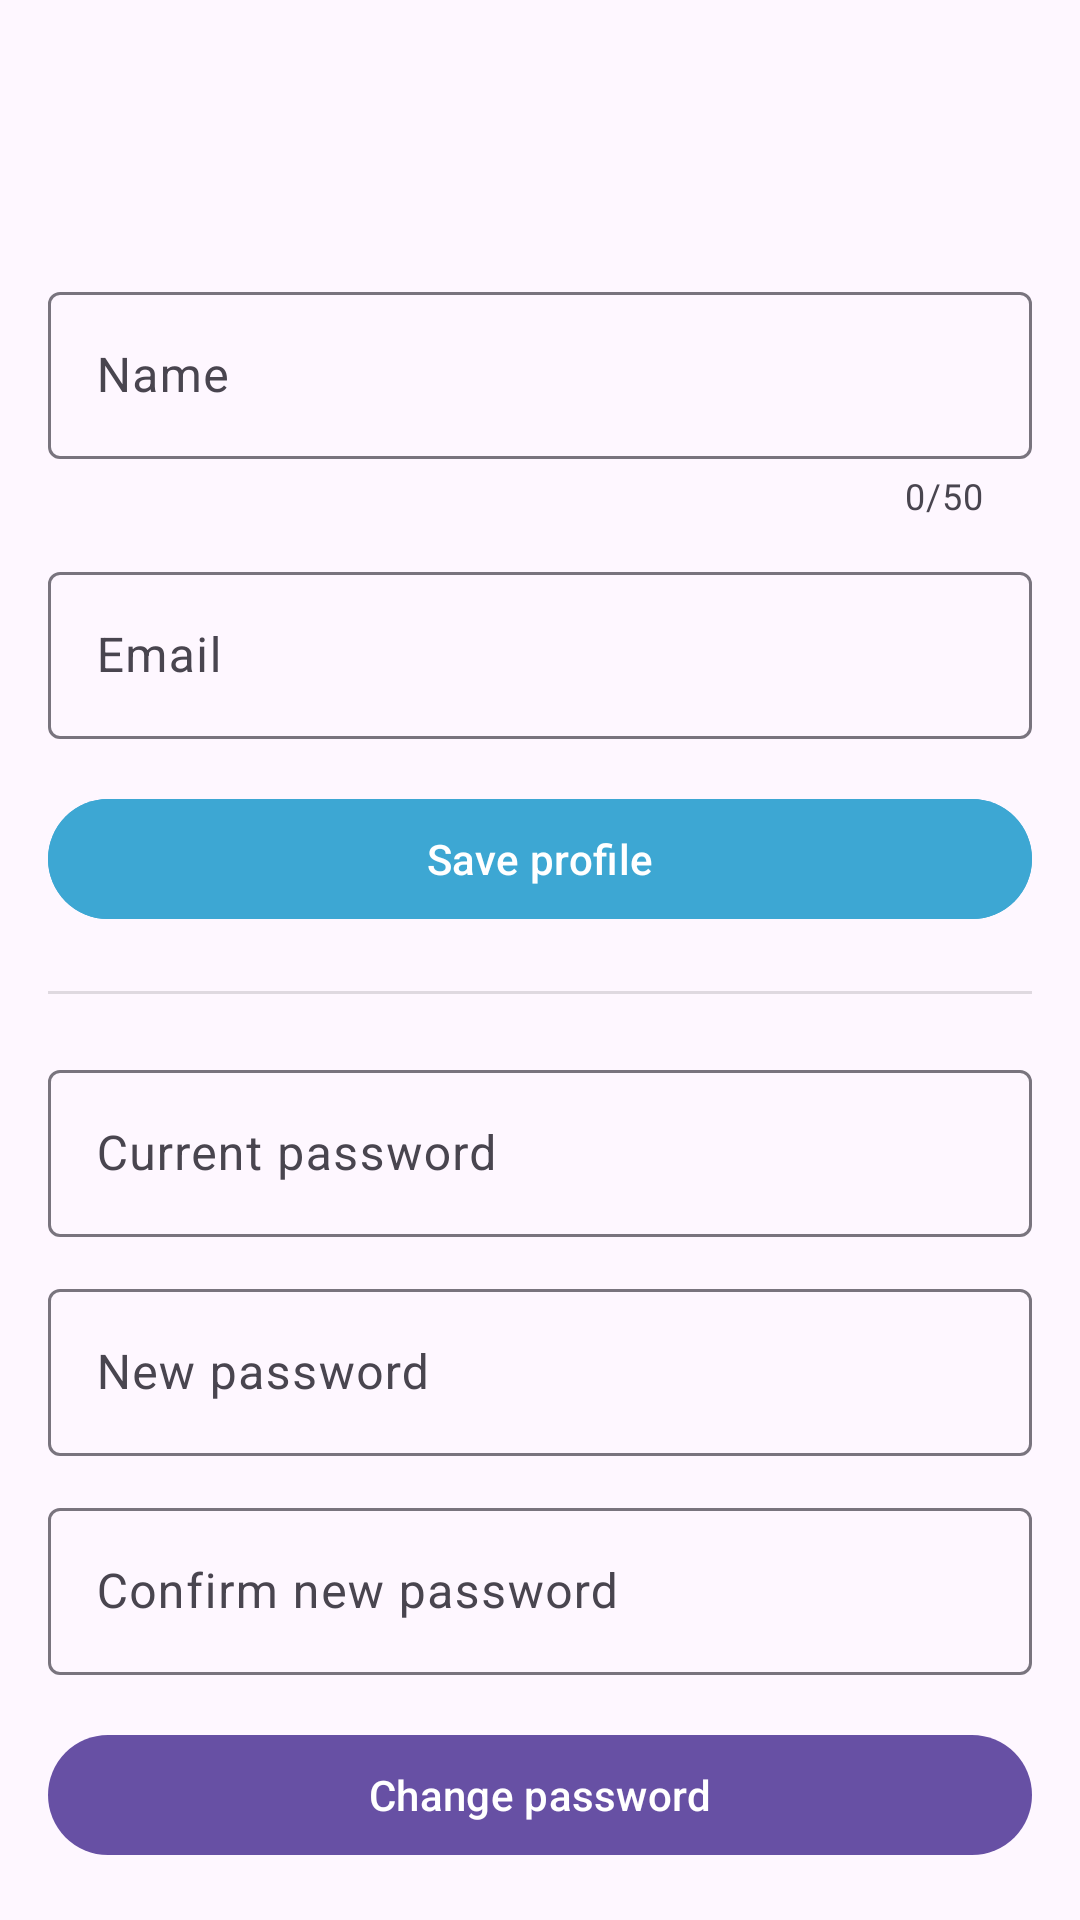

Reconstruct the res/layout file that produces this screen, plus the resources it refers to.
<!-- AndroidManifest.xml: application theme Theme.Festora -->
<!-- res/layout/activity_personal_info.xml -->
<?xml version="1.0" encoding="utf-8"?>
<androidx.coordinatorlayout.widget.CoordinatorLayout xmlns:android="http://schemas.android.com/apk/res/android"
    xmlns:app="http://schemas.android.com/apk/res-auto"
    android:id="@+id/personal_root"
    android:layout_width="match_parent"
    android:layout_height="match_parent">

    
    <com.google.android.material.appbar.AppBarLayout
        android:layout_width="match_parent"
        android:layout_height="wrap_content">

        <com.google.android.material.appbar.MaterialToolbar
            android:id="@+id/toolbar"
            android:layout_width="match_parent"
            android:layout_height="wrap_content"
            android:title="Personal information"
            app:titleCentered="true"
            android:background="?attr/colorSurface"
            android:paddingTop="@dimen/status_bar_height" />

    </com.google.android.material.appbar.AppBarLayout>

    
    <androidx.core.widget.NestedScrollView
        android:layout_width="match_parent"
        android:layout_height="match_parent"
        app:layout_behavior="@string/appbar_scrolling_view_behavior">

        <LinearLayout
            android:layout_width="match_parent"
            android:layout_height="wrap_content"
            android:orientation="vertical"
            android:padding="16dp">

            
            <com.google.android.material.textfield.TextInputLayout
                android:layout_width="match_parent"
                android:layout_height="wrap_content"
                android:hint="Name"
                app:counterEnabled="true"
                app:counterMaxLength="50"
                android:layout_marginTop="12dp">

                <com.google.android.material.textfield.TextInputEditText
                    android:id="@+id/etName"
                    android:layout_width="match_parent"
                    android:layout_height="wrap_content"
                    android:inputType="textPersonName" />
            </com.google.android.material.textfield.TextInputLayout>

            
            <com.google.android.material.textfield.TextInputLayout
                android:layout_width="match_parent"
                android:layout_height="wrap_content"
                android:hint="Email"
                android:layout_marginTop="12dp">

                <com.google.android.material.textfield.TextInputEditText
                    android:id="@+id/etEmail"
                    android:layout_width="match_parent"
                    android:layout_height="wrap_content"
                    android:inputType="textEmailAddress" />
            </com.google.android.material.textfield.TextInputLayout>

            
            <com.google.android.material.button.MaterialButton
                android:id="@+id/btnSaveProfile"
                android:layout_width="match_parent"
                android:layout_height="wrap_content"
                android:text="Save profile"
                android:layout_marginTop="16dp"
                android:backgroundTint="@color/maincolor"
                android:textAllCaps="false" />

            
            <View
                android:layout_width="match_parent"
                android:layout_height="1dp"
                android:layout_marginVertical="20dp"
                android:background="#1F000000" />

            
            <LinearLayout
                android:id="@+id/groupPasswordSection"
                android:layout_width="match_parent"
                android:layout_height="wrap_content"
                android:orientation="vertical">

                
                <com.google.android.material.textfield.TextInputLayout
                    android:layout_width="match_parent"
                    android:layout_height="wrap_content"
                    android:hint="Current password">

                    <com.google.android.material.textfield.TextInputEditText
                        android:id="@+id/etCurrentPassword"
                        android:layout_width="match_parent"
                        android:layout_height="wrap_content"
                        android:inputType="textPassword" />
                </com.google.android.material.textfield.TextInputLayout>

                
                <com.google.android.material.textfield.TextInputLayout
                    android:layout_width="match_parent"
                    android:layout_height="wrap_content"
                    android:hint="New password"
                    android:layout_marginTop="12dp">

                    <com.google.android.material.textfield.TextInputEditText
                        android:id="@+id/etNewPassword"
                        android:layout_width="match_parent"
                        android:layout_height="wrap_content"
                        android:inputType="textPassword" />
                </com.google.android.material.textfield.TextInputLayout>

                
                <com.google.android.material.textfield.TextInputLayout
                    android:layout_width="match_parent"
                    android:layout_height="wrap_content"
                    android:hint="Confirm new password"
                    android:layout_marginTop="12dp">

                    <com.google.android.material.textfield.TextInputEditText
                        android:id="@+id/etConfirmPassword"
                        android:layout_width="match_parent"
                        android:layout_height="wrap_content"
                        android:inputType="textPassword" />
                </com.google.android.material.textfield.TextInputLayout>

                
                <com.google.android.material.button.MaterialButton
                    android:id="@+id/btnChangePassword"
                    android:layout_width="match_parent"
                    android:layout_height="wrap_content"
                    android:text="Change password"
                    android:textAllCaps="false"
                    android:layout_marginTop="16dp" />
            </LinearLayout>

            
            <ProgressBar
                android:id="@+id/progress"
                style="?android:attr/progressBarStyle"
                android:layout_width="wrap_content"
                android:layout_height="wrap_content"
                android:layout_marginTop="16dp"
                android:visibility="gone" />

            <View
                android:layout_width="match_parent"
                android:layout_height="24dp" />

        </LinearLayout>
    </androidx.core.widget.NestedScrollView>

</androidx.coordinatorlayout.widget.CoordinatorLayout>
<!-- resources referenced by this layout -->
<resources>
  <color name="maincolor">#3DA7D3</color>
  <dimen name="status_bar_height">55dp</dimen>
  <style name="Theme.Festora" parent="Theme.Material3.DayNight.NoActionBar">
          
          <item name="colorPrimary">@color/purple_500</item>
          <item name="colorPrimaryVariant">@color/purple_700</item>
          <item name="colorSecondary">@color/teal_200</item>
      </style>
  <color name="purple_500">#6200EE</color>
  <color name="purple_700">#3700B3</color>
  <color name="teal_200">#03DAC5</color>
</resources>
